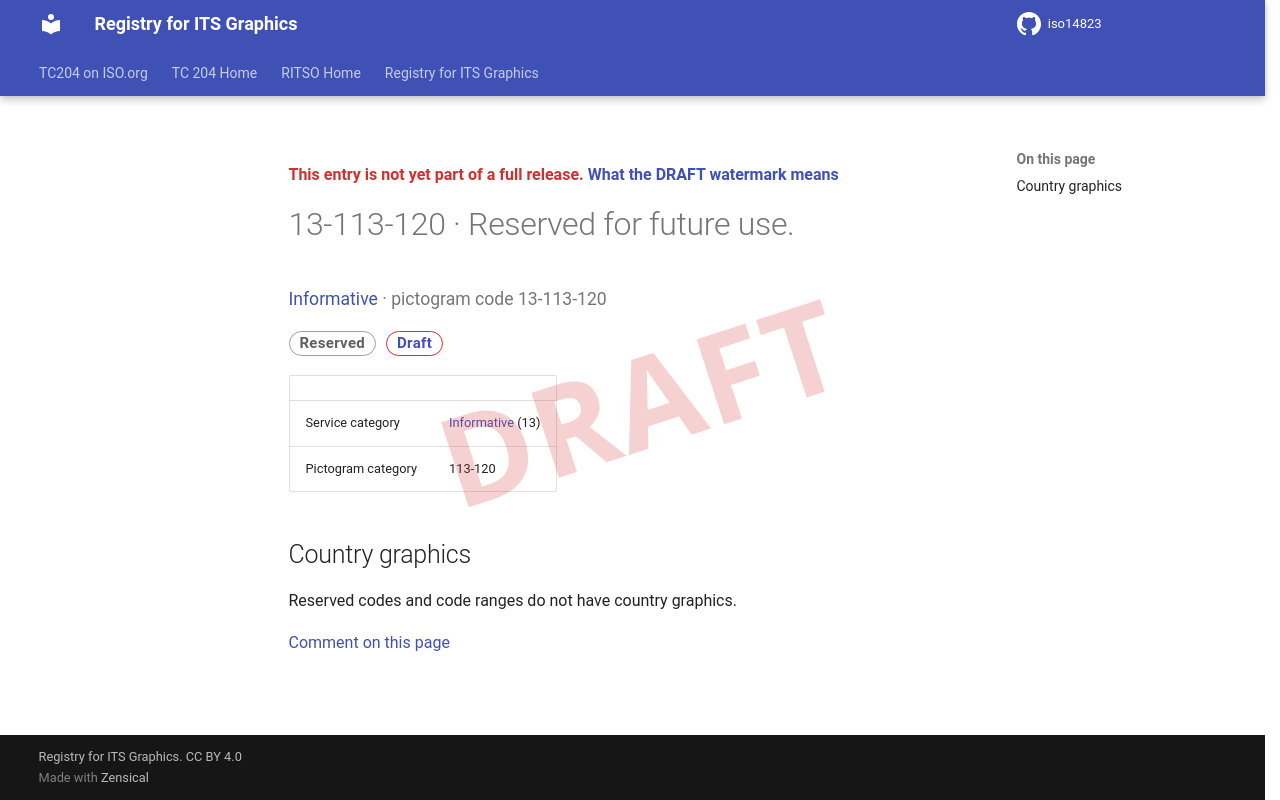

repository: k-vaughn/iso14823 · page: v0.1.0-alpha.1/signs/13-113-120/index.html · generator: mkdocs

<div class="draft4-watermark" aria-hidden="true"></div>

<p class="draft-note">This entry is not yet part of a full release. <a href="../#draft-watermark">What the DRAFT watermark means</a></p>

# 13-113-120 · Reserved for future use.

<p class="sign-kicker"><a href="../categories/13/">Informative</a> · pictogram code 13-113-120</p>
<p class="sign-chips"><span class="chip chip-reserved">Reserved</span> <a class="chip chip-draft" href="../#draft-watermark">Draft</a></p>
| | |
| --- | --- |
| Service category | <a href="../categories/13/">Informative</a> (13) |
| Pictogram category | 113-120 |

## Country graphics

<p>Reserved codes and code ranges do not have country graphics.</p>

[Comment on this page](https://github.com/k-vaughn/iso14823/issues/new?template=page-feedback.yml&title=%5BPage+feedback%5D+13-113-120+%C2%B7+Reserved+for+future+use.&page-title=13-113-120+%C2%B7+Reserved+for+future+use.&page-path=signs%2F13-113-120.md)
